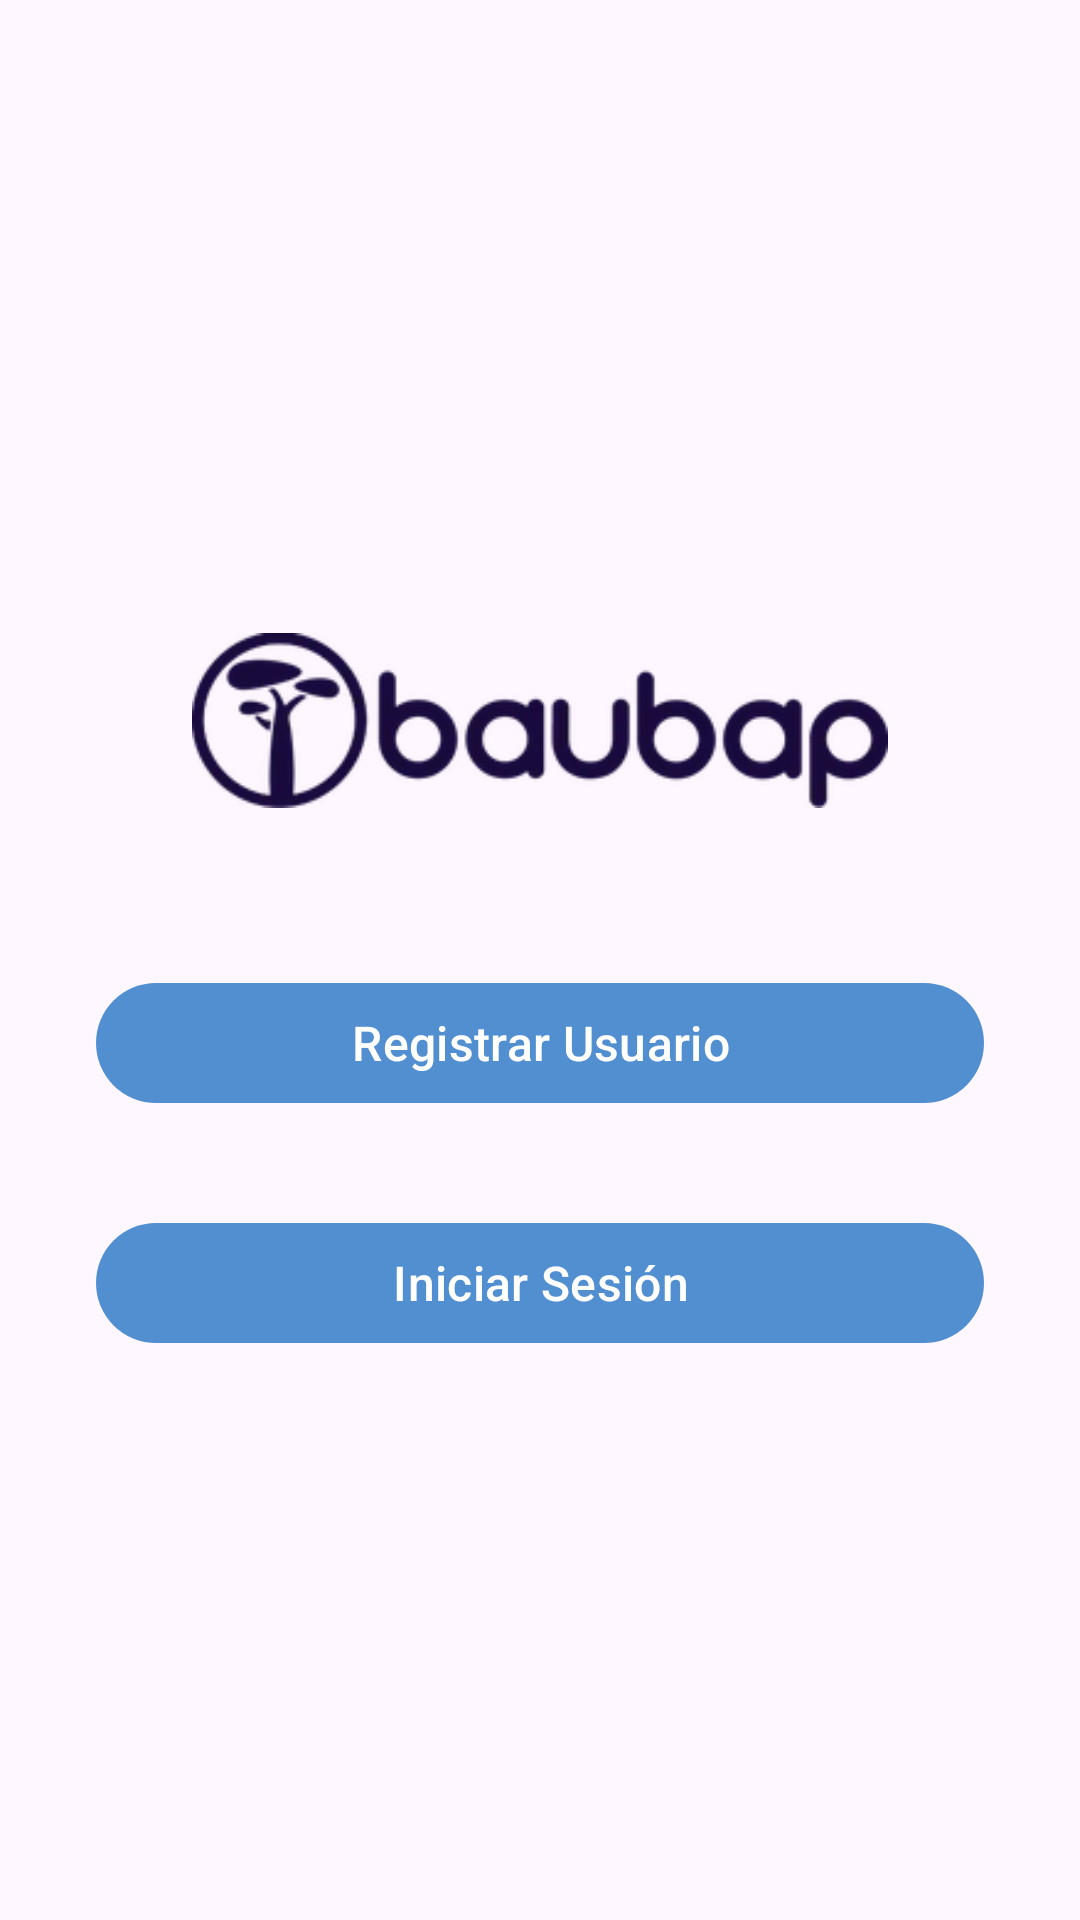

Reconstruct the res/layout file that produces this screen, plus the resources it refers to.
<!-- AndroidManifest.xml: application theme Theme.Buabap -->
<!-- res/layout/fragment_auth.xml -->
<?xml version="1.0" encoding="utf-8"?>
<androidx.constraintlayout.widget.ConstraintLayout xmlns:android="http://schemas.android.com/apk/res/android"
    xmlns:app="http://schemas.android.com/apk/res-auto"
    xmlns:tools="http://schemas.android.com/tools"
    android:layout_width="match_parent"
    android:layout_height="match_parent"
    tools:context=".ui.auth.AuthActivity">

    <ImageView
        android:id="@+id/logo_image_view"
        android:layout_width="@dimen/space_0"
        android:layout_height="wrap_content"
        android:layout_marginHorizontal="@dimen/space_64"
        android:contentDescription="@string/app_name"
        android:src="@drawable/logo_buapap"
        android:layout_marginVertical="@dimen/space_32"
        app:layout_constraintBottom_toTopOf="@id/sign_up_button"
        app:layout_constraintEnd_toEndOf="parent"
        app:layout_constraintVertical_chainStyle="packed"
        app:layout_constraintStart_toStartOf="parent"
        app:layout_constraintTop_toTopOf="parent" />

    <com.google.android.material.button.MaterialButton
        android:id="@+id/sign_up_button"
        android:layout_width="@dimen/space_0"
        android:layout_height="wrap_content"
        android:layout_marginHorizontal="@dimen/space_32"
        android:layout_marginVertical="@dimen/space_16"
        android:text="@string/sing_up"
        android:textSize="@dimen/medium_text"
        app:layout_constraintBottom_toTopOf="@id/sign_in_button"
        app:layout_constraintEnd_toEndOf="parent"
        app:layout_constraintStart_toStartOf="parent"
        app:layout_constraintTop_toBottomOf="@id/logo_image_view" />

    <com.google.android.material.button.MaterialButton
        android:id="@+id/sign_in_button"
        android:layout_width="@dimen/space_0"
        android:layout_height="wrap_content"
        android:layout_marginHorizontal="@dimen/space_32"
        android:layout_marginVertical="@dimen/space_16"
        android:text="@string/sign_in"
        android:textSize="@dimen/medium_text"
        app:layout_constraintBottom_toBottomOf="parent"
        app:layout_constraintEnd_toEndOf="parent"
        app:layout_constraintStart_toStartOf="parent"
        app:layout_constraintTop_toBottomOf="@id/sign_up_button" />


</androidx.constraintlayout.widget.ConstraintLayout>
<!-- resources referenced by this layout -->
<resources>
  <dimen name="medium_text">16sp</dimen>
  <dimen name="space_0">0dp</dimen>
  <dimen name="space_16">16dp</dimen>
  <dimen name="space_32">32dp</dimen>
  <dimen name="space_64">64dp</dimen>
  <!-- drawable logo_buapap: png bitmap (drawable, 23050 bytes) -->
  <string name="app_name">Buabap</string>
  <string name="sign_in">Iniciar Sesión</string>
  <string name="sing_up">Registrar Usuario</string>
  <style name="Theme.Buabap" parent="Base.Theme.Buabap" />
  <style name="Base.Theme.Buabap" parent="Theme.Material3.DayNight.NoActionBar">
           <item name="colorPrimary">@color/my_light_primary</item>
      </style>
  <color name="my_light_primary">#518FD0</color>
</resources>
